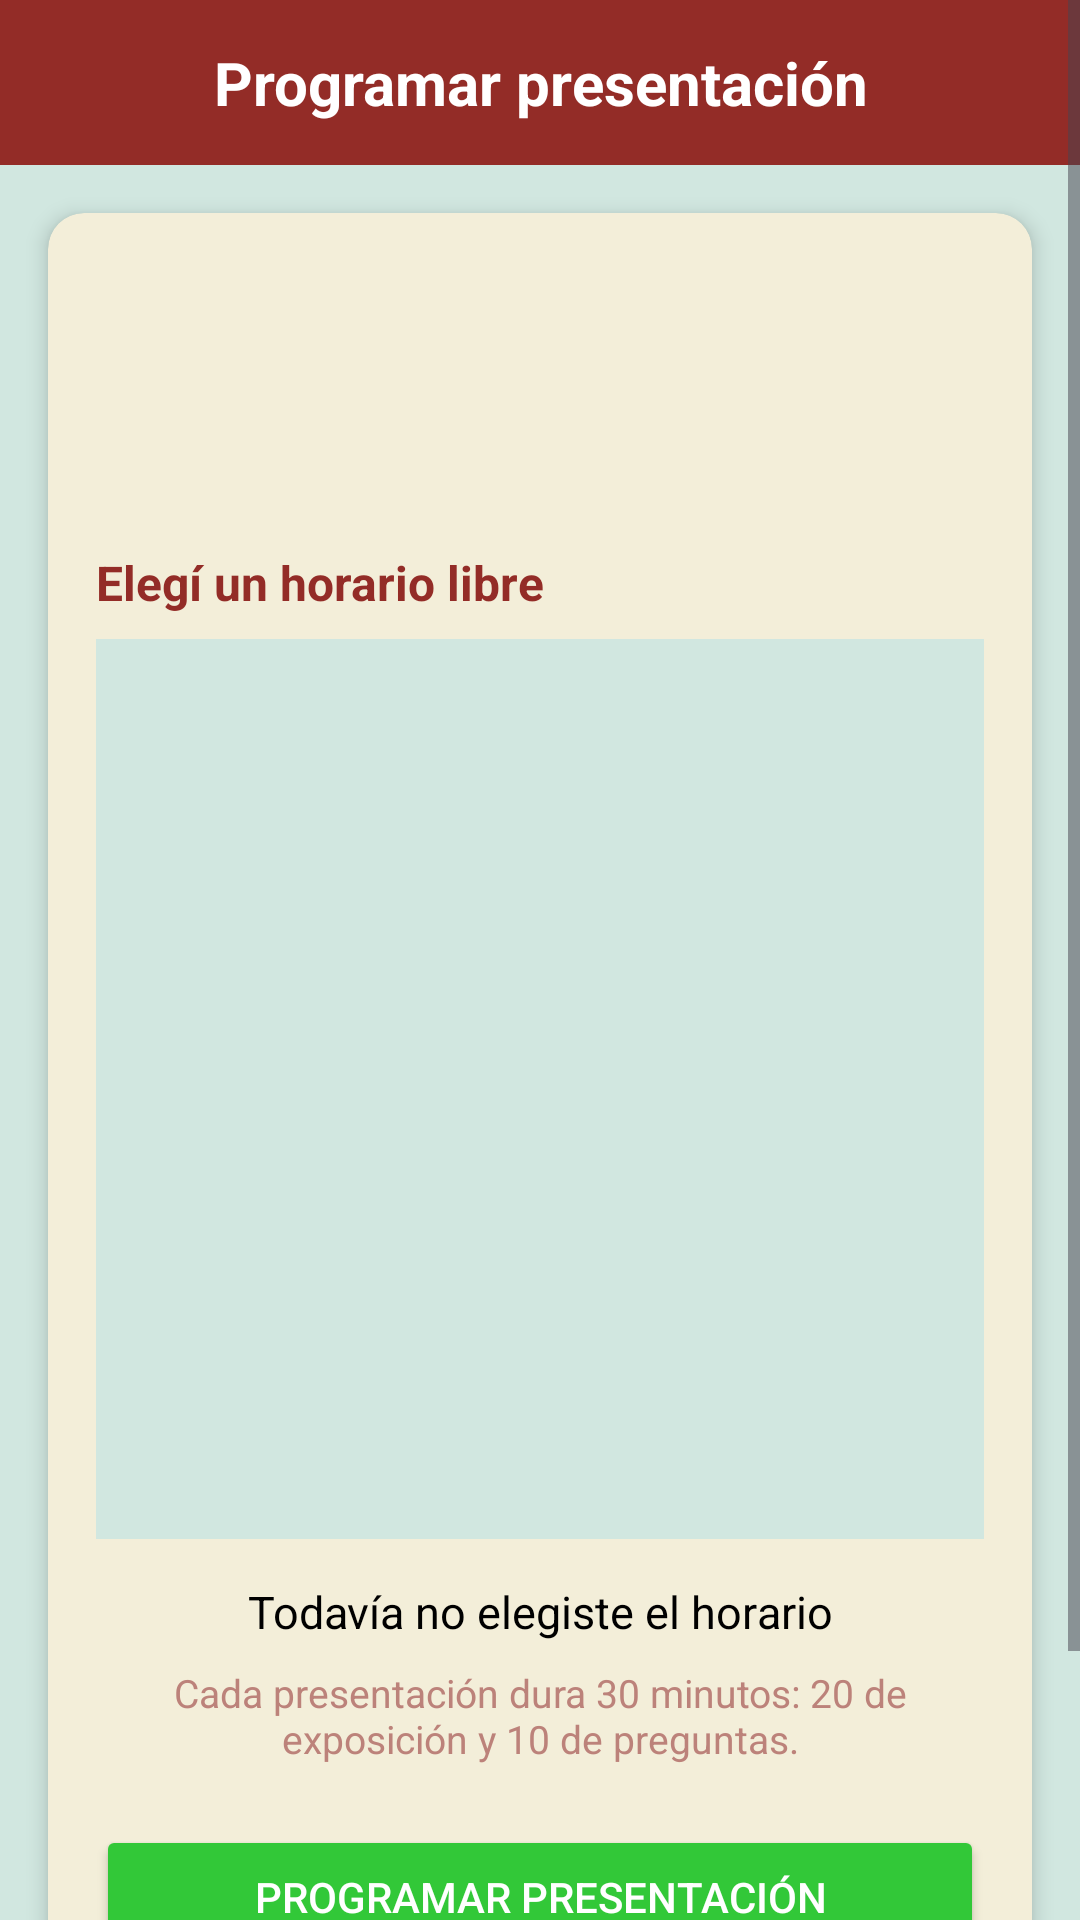

Here is an Android app screen rendered from its layout file. Give the layout XML and the strings, colors and styles it references.
<!-- AndroidManifest.xml: application theme Theme.JNAB2025 -->
<!-- res/layout/fragment_programar_presentacion.xml -->
<?xml version="1.0" encoding="utf-8"?>
<ScrollView
    xmlns:android="http://schemas.android.com/apk/res/android"
    xmlns:app="http://schemas.android.com/apk/res-auto"
    xmlns:tools="http://schemas.android.com/tools"
    android:layout_width="match_parent"
    android:layout_height="match_parent"
    android:background="@color/mint_green"
    tools:context=".ui.fragments.ProgramarPresentacionFragment">

    <androidx.constraintlayout.widget.ConstraintLayout
        android:layout_width="match_parent"
        android:layout_height="wrap_content">

        <TextView
            android:id="@+id/tvEncabezado"
            android:layout_width="0dp"
            android:layout_height="wrap_content"
            android:background="@color/dark_red"
            android:padding="14dp"
            android:text="Programar presentación"
            android:textAlignment="center"
            android:textColor="@color/white"
            android:textSize="20sp"
            android:textStyle="bold"
            app:layout_constraintTop_toTopOf="parent"
            app:layout_constraintStart_toStartOf="parent"
            app:layout_constraintEnd_toEndOf="parent" />

        <androidx.cardview.widget.CardView
            android:layout_width="0dp"
            android:layout_height="wrap_content"
            android:layout_margin="16dp"
            app:cardBackgroundColor="@color/cream"
            app:cardCornerRadius="12dp"
            app:cardElevation="4dp"
            app:layout_constraintTop_toBottomOf="@id/tvEncabezado"
            app:layout_constraintStart_toStartOf="parent"
            app:layout_constraintEnd_toEndOf="parent"
            app:layout_constraintBottom_toBottomOf="parent">

            <androidx.constraintlayout.widget.ConstraintLayout
                android:layout_width="match_parent"
                android:layout_height="wrap_content"
                android:padding="16dp">

                <TextView
                    android:id="@+id/tvTituloTrabajo"
                    android:layout_width="0dp"
                    android:layout_height="wrap_content"
                    android:textColor="@color/dark_red"
                    android:textSize="18sp"
                    android:textStyle="bold"
                    app:layout_constraintTop_toTopOf="parent"
                    app:layout_constraintStart_toStartOf="parent"
                    app:layout_constraintEnd_toEndOf="parent"
                    tools:text="Mi primer trabajo" />

                <TextView
                    android:id="@+id/tvExpositor"
                    android:layout_width="0dp"
                    android:layout_height="wrap_content"
                    android:layout_marginTop="6dp"
                    android:textSize="14sp"
                    app:layout_constraintTop_toBottomOf="@id/tvTituloTrabajo"
                    app:layout_constraintStart_toStartOf="parent"
                    app:layout_constraintEnd_toEndOf="parent"
                    tools:text="Expositor: Alejo González" />

                <TextView
                    android:id="@+id/tvSimposio"
                    android:layout_width="0dp"
                    android:layout_height="wrap_content"
                    android:layout_marginTop="10dp"
                    android:textColor="@color/dusty_rose"
                    android:textSize="14sp"
                    app:layout_constraintTop_toBottomOf="@id/tvExpositor"
                    app:layout_constraintStart_toStartOf="parent"
                    app:layout_constraintEnd_toEndOf="parent"
                    tools:text="Simposio 1&#10;Aula: Aula 1&#10;Del 04/11/2026 al 05/11/2026" />

                <TextView
                    android:id="@+id/tvTituloHorarios"
                    android:layout_width="0dp"
                    android:layout_height="wrap_content"
                    android:layout_marginTop="18dp"
                    android:text="Elegí un horario libre"
                    android:textColor="@color/dark_red"
                    android:textSize="16sp"
                    android:textStyle="bold"
                    app:layout_constraintTop_toBottomOf="@id/tvSimposio"
                    app:layout_constraintStart_toStartOf="parent"
                    app:layout_constraintEnd_toEndOf="parent" />

                <androidx.recyclerview.widget.RecyclerView
                    android:id="@+id/rvSlots"
                    android:layout_width="0dp"
                    android:layout_height="300dp"
                    android:layout_marginTop="8dp"
                    android:background="@color/mint_green"
                    android:paddingStart="4dp"
                    android:paddingEnd="4dp"
                    android:paddingTop="4dp"
                    android:paddingBottom="4dp"
                    app:layout_constraintTop_toBottomOf="@id/tvTituloHorarios"
                    app:layout_constraintStart_toStartOf="parent"
                    app:layout_constraintEnd_toEndOf="parent"
                    tools:listitem="@layout/item_slot_horario" />

                <TextView
                    android:id="@+id/tvSinSlots"
                    android:layout_width="0dp"
                    android:layout_height="wrap_content"
                    android:text="No hay horarios para mostrar"
                    android:textAlignment="center"
                    android:textColor="@color/dusty_rose"
                    android:visibility="gone"
                    app:layout_constraintTop_toTopOf="@id/rvSlots"
                    app:layout_constraintBottom_toBottomOf="@id/rvSlots"
                    app:layout_constraintStart_toStartOf="parent"
                    app:layout_constraintEnd_toEndOf="parent"
                    tools:visibility="visible" />

                <TextView
                    android:id="@+id/tvSeleccion"
                    android:layout_width="0dp"
                    android:layout_height="wrap_content"
                    android:layout_marginTop="14dp"
                    android:text="Todavía no elegiste el horario"
                    android:textAlignment="center"
                    android:textColor="@color/black"
                    android:textSize="15sp"
                    app:layout_constraintTop_toBottomOf="@id/rvSlots"
                    app:layout_constraintStart_toStartOf="parent"
                    app:layout_constraintEnd_toEndOf="parent" />

                <TextView
                    android:id="@+id/tvAyuda"
                    android:layout_width="0dp"
                    android:layout_height="wrap_content"
                    android:layout_marginTop="8dp"
                    android:text="Cada presentación dura 30 minutos: 20 de exposición y 10 de preguntas."
                    android:textAlignment="center"
                    android:textColor="@color/dusty_rose"
                    android:textSize="13sp"
                    app:layout_constraintTop_toBottomOf="@id/tvSeleccion"
                    app:layout_constraintStart_toStartOf="parent"
                    app:layout_constraintEnd_toEndOf="parent" />

                <Button
                    android:id="@+id/btnProgramar"
                    android:layout_width="0dp"
                    android:layout_height="wrap_content"
                    android:layout_marginTop="20dp"
                    android:backgroundTint="@color/green"
                    android:text="Programar presentación"
                    android:textColor="@color/white"
                    app:layout_constraintTop_toBottomOf="@id/tvAyuda"
                    app:layout_constraintStart_toStartOf="parent"
                    app:layout_constraintEnd_toEndOf="parent" />

                <Button
                    android:id="@+id/btnCancelar"
                    android:layout_width="0dp"
                    android:layout_height="wrap_content"
                    android:layout_marginTop="8dp"
                    android:backgroundTint="@color/dusty_rose"
                    android:text="Cancelar"
                    android:textColor="@color/white"
                    app:layout_constraintTop_toBottomOf="@id/btnProgramar"
                    app:layout_constraintStart_toStartOf="parent"
                    app:layout_constraintEnd_toEndOf="parent"
                    app:layout_constraintBottom_toBottomOf="parent" />

            </androidx.constraintlayout.widget.ConstraintLayout>

        </androidx.cardview.widget.CardView>

    </androidx.constraintlayout.widget.ConstraintLayout>

</ScrollView>
<!-- res/layout/item_slot_horario.xml (included above) -->
<?xml version="1.0" encoding="utf-8"?>
<androidx.cardview.widget.CardView
    xmlns:android="http://schemas.android.com/apk/res/android"
    xmlns:app="http://schemas.android.com/apk/res-auto"
    xmlns:tools="http://schemas.android.com/tools"
    android:id="@+id/cardSlot"
    android:layout_width="match_parent"
    android:layout_height="wrap_content"
    android:layout_marginStart="2dp"
    android:layout_marginEnd="2dp"
    android:layout_marginTop="4dp"
    android:layout_marginBottom="4dp"
    app:cardCornerRadius="10dp"
    app:cardElevation="2dp"
    app:cardBackgroundColor="@color/white">

    <androidx.constraintlayout.widget.ConstraintLayout
        android:layout_width="match_parent"
        android:layout_height="wrap_content"
        android:paddingStart="14dp"
        android:paddingEnd="14dp"
        android:paddingTop="10dp"
        android:paddingBottom="10dp">

        <TextView
            android:id="@+id/tvHorario"
            android:layout_width="wrap_content"
            android:layout_height="wrap_content"
            android:textColor="@color/dark_red"
            android:textSize="16sp"
            android:textStyle="bold"
            app:layout_constraintStart_toStartOf="parent"
            app:layout_constraintTop_toTopOf="parent"
            tools:text="14:00 - 14:30" />

        <TextView
            android:id="@+id/tvEstadoSlot"
            android:layout_width="0dp"
            android:layout_height="wrap_content"
            android:layout_marginStart="12dp"
            android:ellipsize="end"
            android:maxLines="2"
            android:textAlignment="viewEnd"
            android:textSize="13sp"
            app:layout_constraintBottom_toBottomOf="@id/tvHorario"
            app:layout_constraintEnd_toEndOf="parent"
            app:layout_constraintStart_toEndOf="@id/tvHorario"
            app:layout_constraintTop_toTopOf="@id/tvHorario"
            tools:text="Ocupado · Variabilidad craneofacial" />

    </androidx.constraintlayout.widget.ConstraintLayout>
</androidx.cardview.widget.CardView>
<!-- resources referenced by this layout -->
<resources>
  <color name="black">#FF000000</color>
  <color name="cream">#F3EED9</color>
  
      |
  <color name="dark_red">#932C27</color>
  <color name="dusty_rose">#BC827A</color>
  <color name="green">#32C838</color>
  <color name="mint_green">#D1E7E0</color>
  <color name="white">#FFFFFFFF</color>
  <style name="Theme.JNAB2025" parent="Base.Theme.JNAB2025" />
  <style name="Base.Theme.JNAB2025" parent="Theme.Material3.DayNight.NoActionBar">
          
          
      </style>
</resources>
